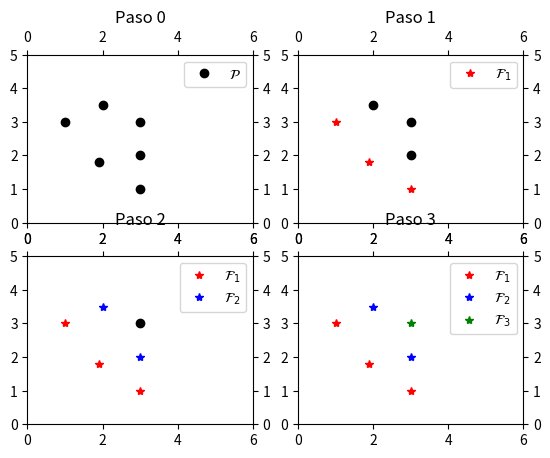

Write the Python code that produced this figure.
# -*- coding: utf-8 -*-
"""
Created on Sun Nov  9 00:59:22 2014

@author: jlaraval
"""

import matplotlib.pyplot as plt
import numpy as np

x1 = [1,1.9,3]
y1 = [3, 1.8, 1]
x2 = [2,3]
y2 = [3.5,2]
x3 = [3]
y3 = [3]

plt.subplot(2,2,1)
l1, l2, l3 = plt.plot(x1, y1, 'ko', x2, y2, 'ko', x3, y3, 'ko')
plt.title('Paso 0')
plt.xlim(0,6)
plt.ylim(0,5)
plt.tick_params(axis='both',which='both',\
    bottom='off', top='off', left='off', right='off',\
    labelbottom='off', labeltop='off', labelleft='off', labelright='off')
plt.legend((l3,), ('$\mathcal{P}$',))

plt.subplot(2,2,2)
plt.title('Paso 1')
l1, l2, l3 = plt.plot(x1, y1, 'r*', x2, y2, 'ko', x3, y3, 'ko')
plt.xlim(0,6)
plt.ylim(0,5)
plt.tick_params(axis='both',which='both',\
    bottom='off', top='off', left='off', right='off',\
    labelbottom='off', labeltop='off', labelleft='off', labelright='off')
plt.legend((l1,), ('$\mathcal{F}_1$', ))

plt.subplot(2,2,3)
plt.title('Paso 2')
l1, l2, l3 = plt.plot(x1, y1, 'r*', x2, y2, 'b*', x3, y3, 'ko')
plt.xlim(0,6)
plt.ylim(0,5)
plt.tick_params(axis='both',which='both',\
    bottom='off', top='off', left='off', right='off',\
    labelbottom='off', labeltop='off', labelleft='off', labelright='off')
plt.legend((l1,l2), ('$\mathcal{F}_1$', '$\mathcal{F}_2$'))

plt.subplot(2,2,4)
plt.title('Paso 3')
l1, l2, l3 = plt.plot(x1, y1, 'r*', x2, y2, 'b*', x3, y3, 'g*')
plt.xlim(0,6)
plt.ylim(0,5)
plt.tick_params(axis='both',which='both',\
    bottom='off', top='off', left='off', right='off',\
    labelbottom='off', labeltop='off', labelleft='off', labelright='off')
plt.legend((l1,l2,l3), ('$\mathcal{F}_1$', '$\mathcal{F}_2$', '$\mathcal{F}_3$'))

plt.show()